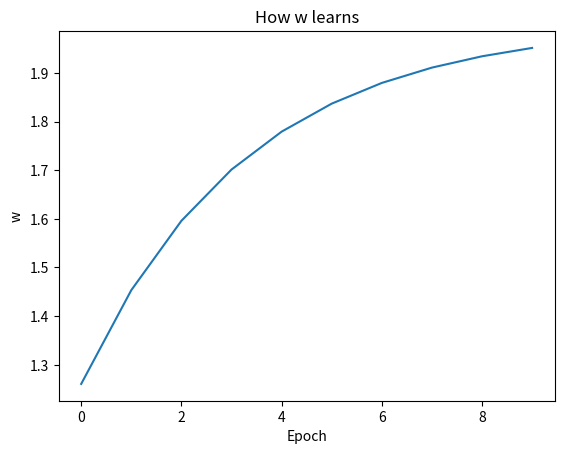
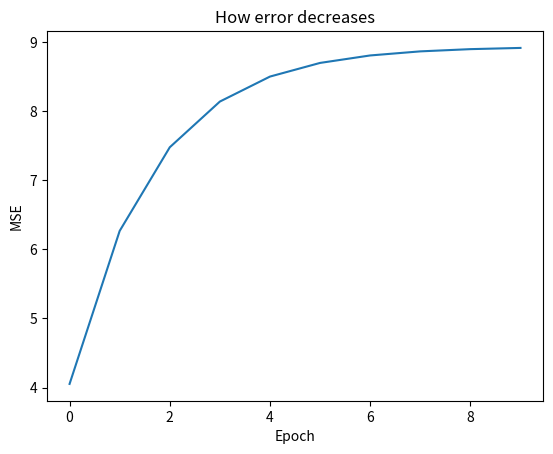

These figures' Python source, in order:
import numpy as np
import matplotlib.pyplot as plt
x_soat=np.array([1.0,2.0,3.0])
y_baho=np.array([2.0,4.0,6.0])

w_list=[]
mse_list=[]

w=1.0

a=0.01
def forwrd(x):
    return x*w
def loss(x,y):
    y_hat=forwrd(x)
    return (y_hat-y)**2
def grad(x,y):
    yp=forwrd(x)
    return 2*x*(yp-y)
print("Bashorat (traning dan avval)","4 soat o'qishda:",forwrd(4))  

step=0
for epoch in range(10):
    for x_hb_q,y_hb_q in zip(x_soat,y_baho):
        gd=grad(x_hb_q,y_hb_q)
        l=loss(x_hb_q,y_hb_q)
        step+=l
        w=w-a*gd
        print("\t grad: ",x_hb_q,y_hb_q,round(gd,2))
        l=loss(x_hb_q,y_hb_q)
    print("progress: ",epoch,"w=",round(w,2),"Loss=",round(l,2))
    print("MSE:",step/len(x_soat))
    w_list.append(w)
    mse_list.append(step/len(x_soat))
print("Bashorat (traning dan keyin)","4 soat o'qishda:",forwrd(4))


plt.plot(w_list)
plt.xlabel("Epoch")
plt.ylabel("w")
plt.title("How w learns")

plt.show()

plt.plot(mse_list)
plt.xlabel("Epoch")
plt.ylabel("MSE")
plt.title("How error decreases")

plt.show()
